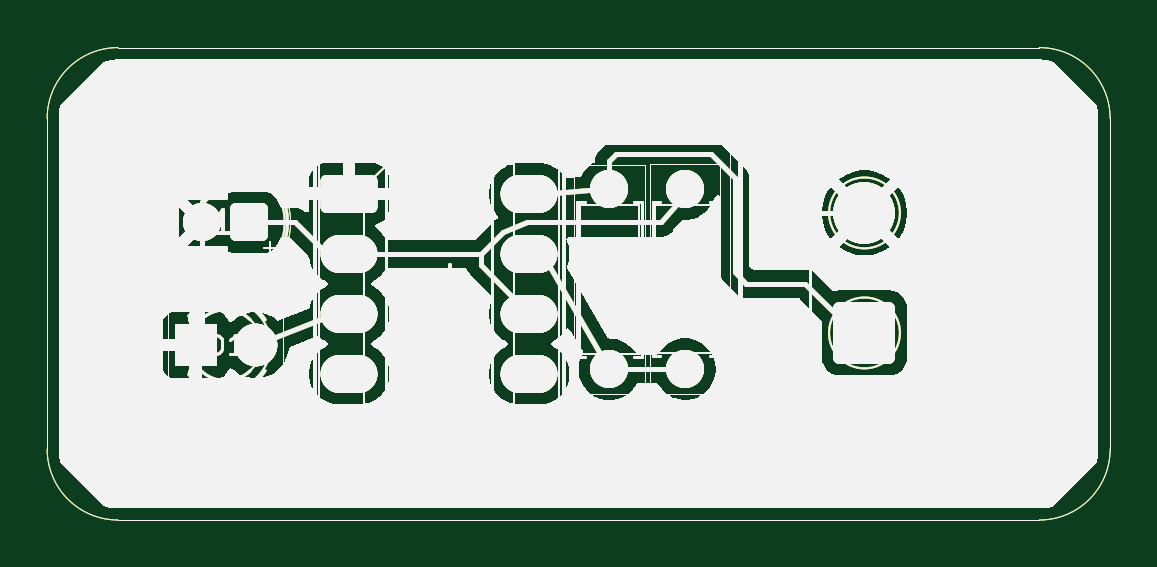
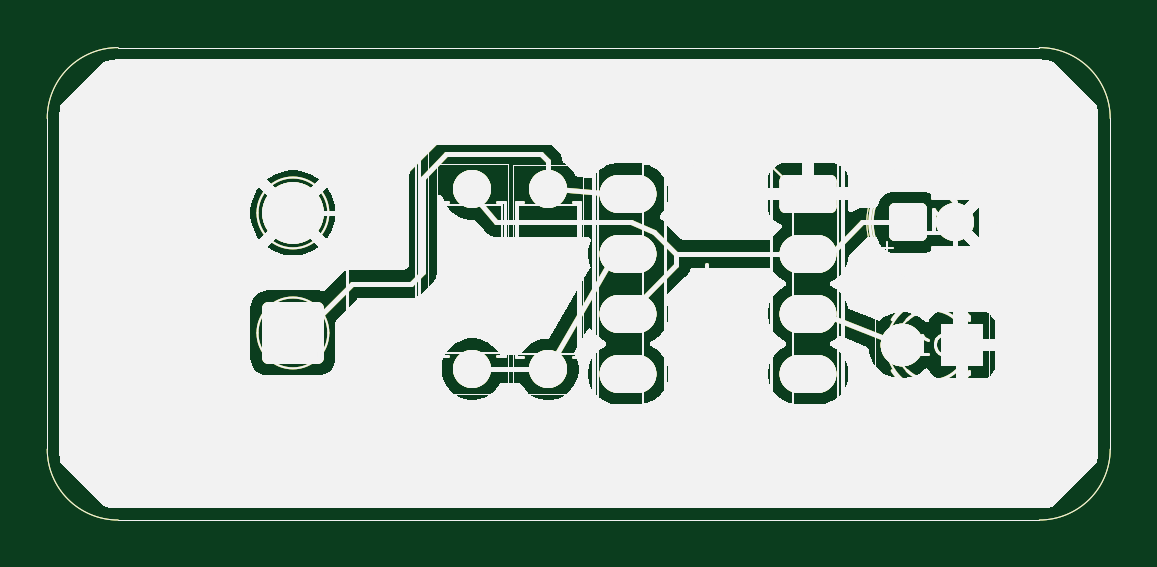
Circuit board: 9 layer files. Board 45.0 x 20.0 mm.
- bottom_copper: 555-B_Cu.gbr (55703 bytes)
- bottom_mask: 555-B_Mask.gbr (55704 bytes)
- paste: 555-B_Paste.gbr (55699 bytes)
- bottom_silk: 555-B_Silkscreen.gbr (55700 bytes)
- outline: 555-Edge_Cuts.gbr (55671 bytes)
- top_copper: 555-F_Cu.gbr (55703 bytes)
- top_mask: 555-F_Mask.gbr (55704 bytes)
- paste: 555-F_Paste.gbr (55699 bytes)
- top_silk: 555-F_Silkscreen.gbr (55700 bytes)

=== bottom_copper: 555-B_Cu.gbr (55703 bytes, source omitted) ===
=== bottom_mask: 555-B_Mask.gbr (55704 bytes, source omitted) ===
=== paste: 555-B_Paste.gbr (55699 bytes, source omitted) ===
=== bottom_silk: 555-B_Silkscreen.gbr (55700 bytes, source omitted) ===
=== outline: 555-Edge_Cuts.gbr (55671 bytes, source omitted) ===
=== top_copper: 555-F_Cu.gbr (55703 bytes, source omitted) ===
=== top_mask: 555-F_Mask.gbr (55704 bytes, source omitted) ===
=== paste: 555-F_Paste.gbr (55699 bytes, source omitted) ===
=== top_silk: 555-F_Silkscreen.gbr (55700 bytes, source omitted) ===
